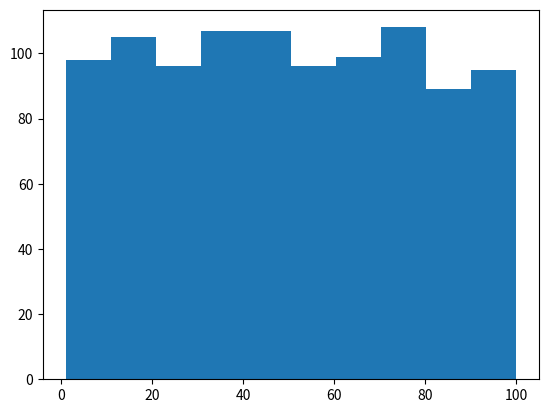

Source code (Python):
import random
import os
import matplotlib.pyplot as plt

# 100개의 txt 파일 생성
for i in range(1, 101):
    file_name = f"{i}.txt"
    with open(file_name, "w") as file:
        numbers = [str(random.randint(1, 100)) for _ in range(10)]
        file.write(" ".join(numbers))

# 숫자 분포를 히스토그램으로 표시
histogram_data = []
for i in range(1, 101):
    file_name = f"{i}.txt"
    with open(file_name, "r") as file:
        numbers = file.read().split()
        histogram_data.extend(numbers)

plt.hist(list(map(int, histogram_data)))
plt.show()

# 숫자 30의 개수 출력
count_30 = histogram_data.count("30")
print("Number of occurrences of 30:", count_30)

# 중복된 숫자 제거 후 요소의 총 개수 출력
unique_numbers = set(histogram_data)
total_unique_count = len(unique_numbers)
print("Total count of unique elements:", total_unique_count)
